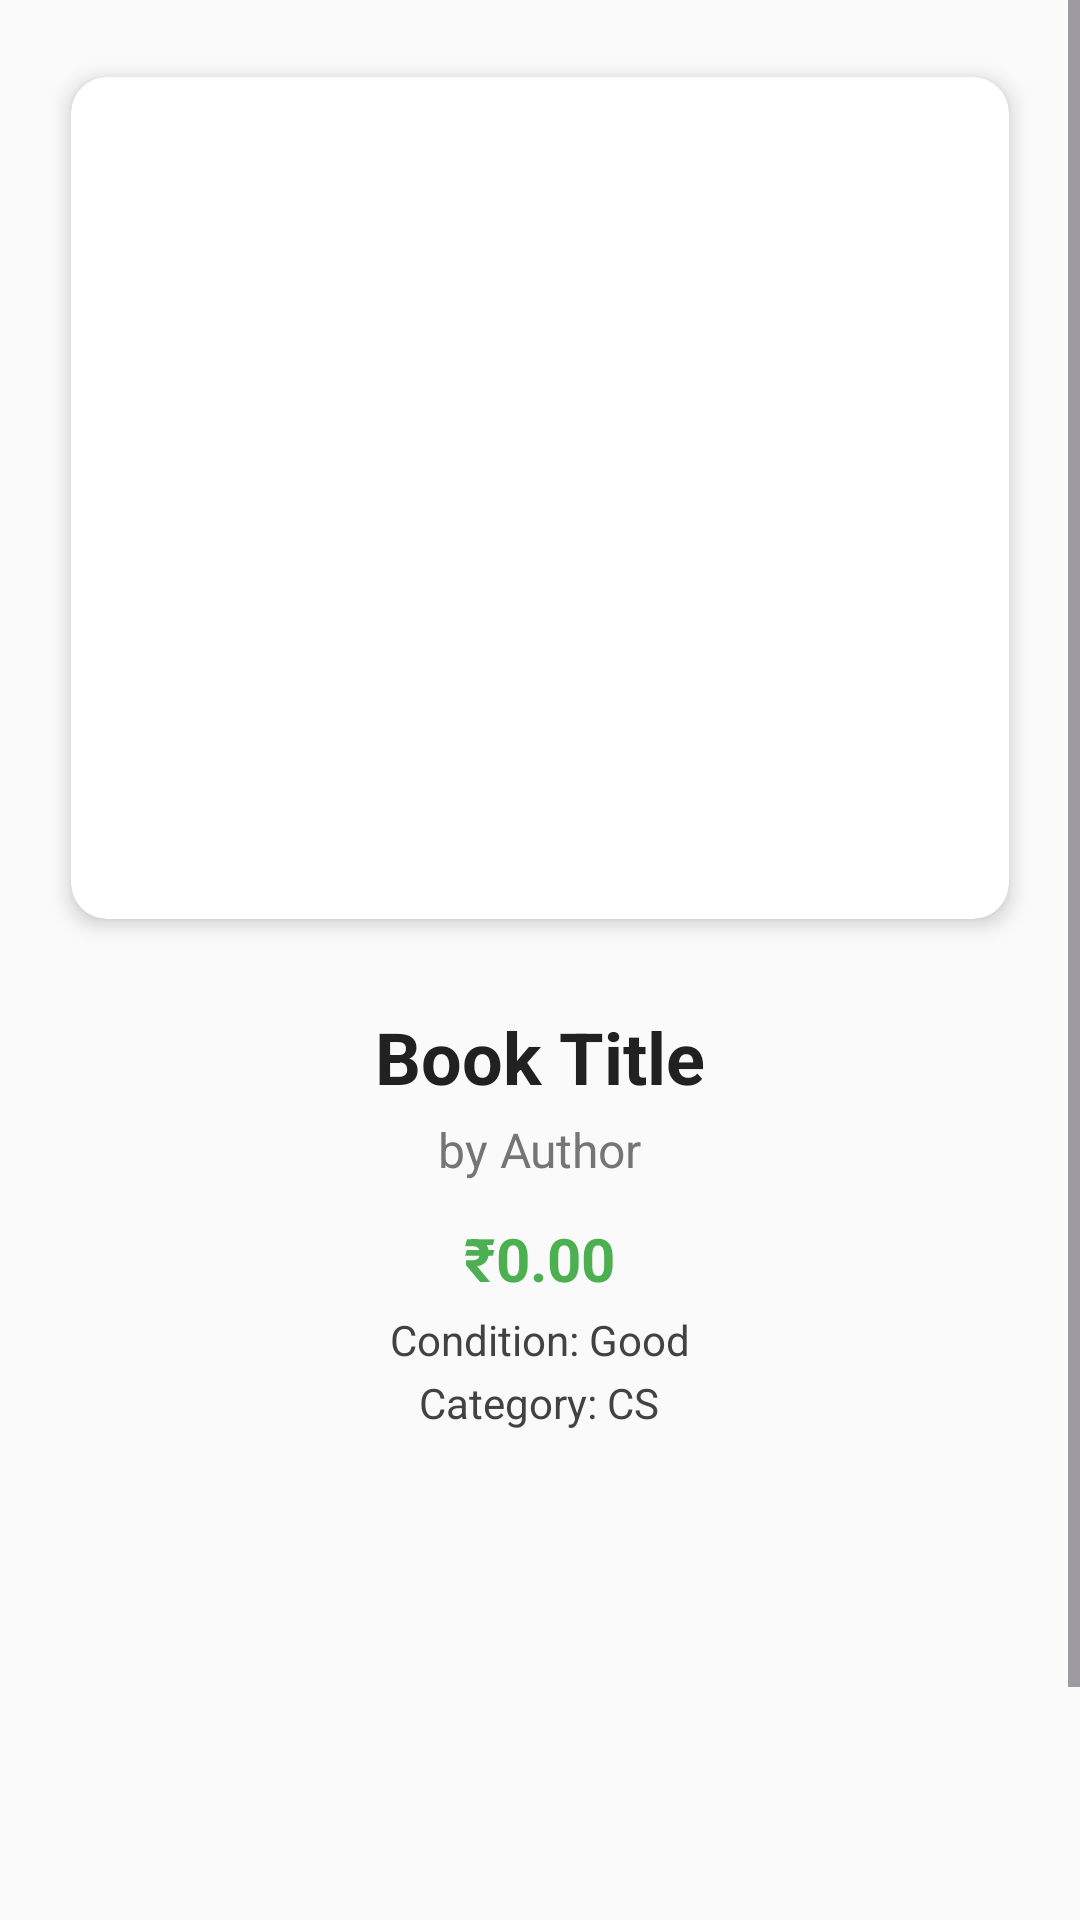

Write the Android layout XML for this screen, with the resource values it uses.
<!-- AndroidManifest.xml: application theme Theme.BookSwap -->
<!-- res/layout/activity_book_details.xml -->
<?xml version="1.0" encoding="utf-8"?>
<ScrollView xmlns:android="http://schemas.android.com/apk/res/android"
    android:layout_width="match_parent"
    android:layout_height="match_parent"
    xmlns:app="http://schemas.android.com/apk/res-auto"
    android:fillViewport="true"
    android:background="#FAFAFA">

    <LinearLayout
        android:orientation="vertical"
        android:padding="16dp"
        android:layout_width="match_parent"
        android:layout_height="wrap_content"
        android:gravity="center_horizontal">

        <androidx.cardview.widget.CardView
            android:layout_width="match_parent"
            android:layout_height="300dp"
            android:layout_marginBottom="20dp"
            app:cardCornerRadius="12dp"
            app:cardElevation="4dp"
            app:cardPreventCornerOverlap="true"
            app:cardUseCompatPadding="true">

            <ImageView
                android:id="@+id/book_image"
                android:layout_width="match_parent"
                android:layout_height="match_parent"
                android:scaleType="centerCrop"
                android:contentDescription="Book cover image"
                android:adjustViewBounds="true" />
        </androidx.cardview.widget.CardView>

        
        <TextView
            android:id="@+id/book_title"
            android:layout_width="wrap_content"
            android:layout_height="wrap_content"
            android:text="Book Title"
            android:textSize="24sp"
            android:textStyle="bold"
            android:textColor="#212121"
            android:gravity="center"
            android:layout_marginBottom="4dp" />

        
        <TextView
            android:id="@+id/book_author"
            android:layout_width="wrap_content"
            android:layout_height="wrap_content"
            android:text="by Author"
            android:textSize="16sp"
            android:textColor="#757575"
            android:layout_marginBottom="12dp" />

        
        <LinearLayout
            android:orientation="vertical"
            android:layout_width="wrap_content"
            android:layout_height="wrap_content"
            android:gravity="center_horizontal">

            <TextView
                android:id="@+id/book_price"
                android:layout_width="wrap_content"
                android:layout_height="wrap_content"
                android:text="₹0.00"
                android:textSize="20sp"
                android:textStyle="bold"
                android:textColor="#4CAF50"
                android:layout_marginBottom="4dp" />

            <TextView
                android:id="@+id/book_condition"
                android:layout_width="wrap_content"
                android:layout_height="wrap_content"
                android:text="Condition: Good"
                android:textSize="14sp"
                android:textColor="#424242" />

            <TextView
                android:id="@+id/book_category"
                android:layout_width="wrap_content"
                android:layout_height="wrap_content"
                android:text="Category: CS"
                android:textSize="14sp"
                android:textColor="#424242"
                android:layout_marginTop="2dp" />
        </LinearLayout>

        
        <TextView
            android:id="@+id/book_auction_countdown"
            android:layout_width="wrap_content"
            android:layout_height="wrap_content"
            android:text="Auction ends in: --"
            android:textColor="#D32F2F"
            android:textSize="14sp"
            android:layout_marginTop="16dp"
            android:visibility="gone" />

        
        <LinearLayout
            android:orientation="horizontal"
            android:layout_marginTop="180dp"
            android:layout_width="match_parent"
            android:layout_height="wrap_content"
            android:gravity="center"
            android:weightSum="3">

            <Button
                android:id="@+id/btn_buy_now"
                android:layout_width="0dp"
                android:layout_height="wrap_content"
                android:layout_weight="1"
                android:layout_marginEnd="8dp"
                android:backgroundTint="#6200EE"
                android:textColor="#FFFFFF"
                android:text="Buy Now" />

            <Button
                android:id="@+id/btn_rent"
                android:layout_width="0dp"
                android:layout_height="wrap_content"
                android:layout_weight="1"
                android:layout_marginEnd="8dp"
                android:backgroundTint="#03DAC5"
                android:textColor="#000000"
                android:text="Request to Rent" />

            <Button
                android:id="@+id/btn_chat"
                android:layout_width="0dp"
                android:layout_height="wrap_content"
                android:layout_weight="1"
                android:backgroundTint="#FF9800"
                android:textColor="#FFFFFF"
                android:text="Chat" />
        </LinearLayout>

    </LinearLayout>
</ScrollView>
<!-- resources referenced by this layout -->
<resources>
  <style name="Theme.BookSwap" parent="Base.Theme.BookSwap" />
  <style name="Base.Theme.BookSwap" parent="Theme.Material3.DayNight.NoActionBar">
          
          
      </style>
</resources>
